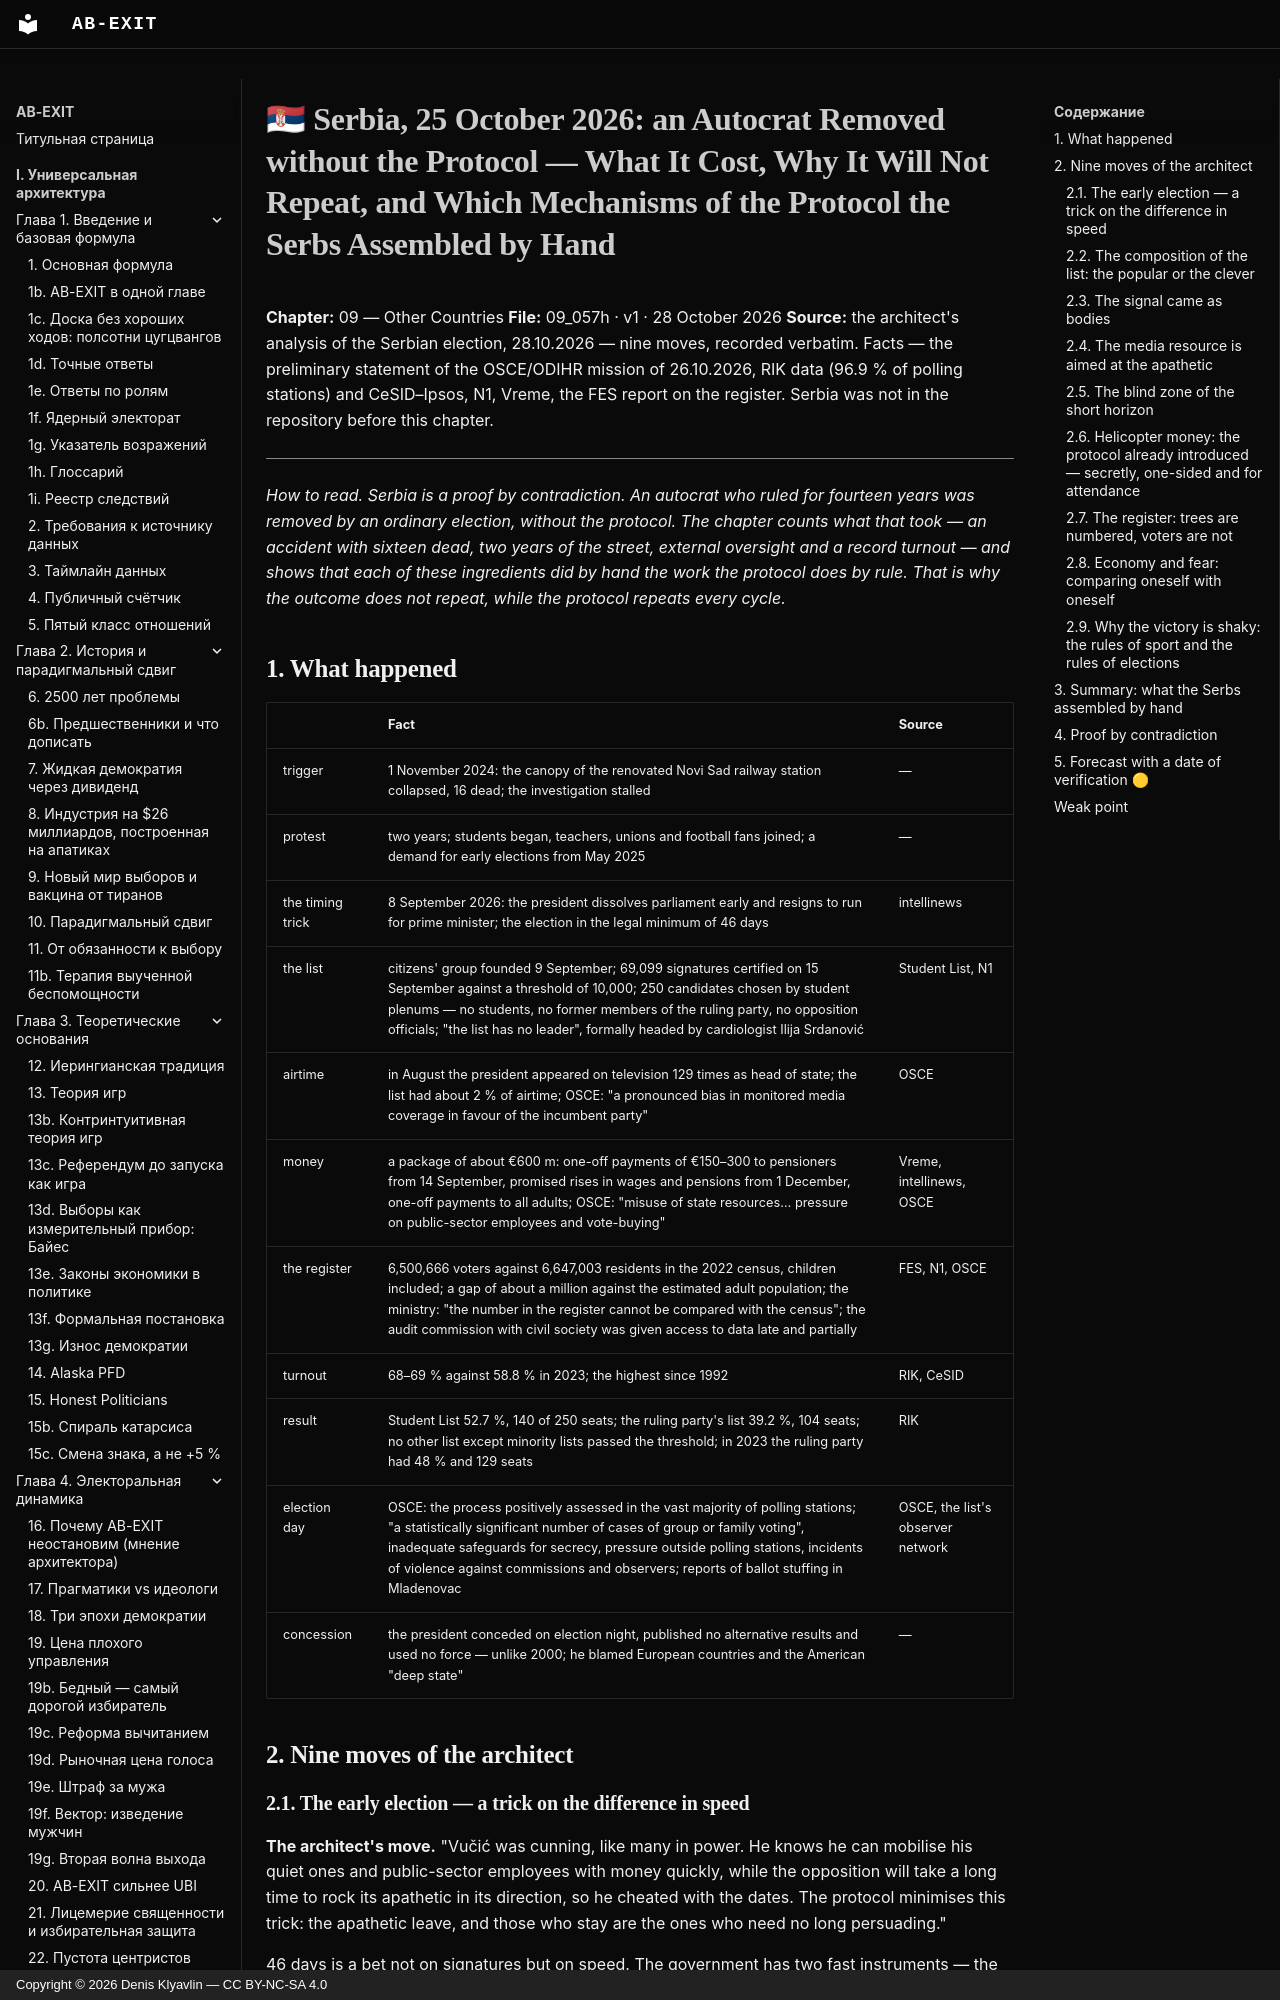

repository: Denis-Kliavlin/ab-exit · page: 09-other-countries/057h-serbia-2026.en/index.html · generator: mkdocs · copyright: Copyright © 2026 Denis Klyavlin — CC BY-NC-SA 4.0

# 🇷🇸 Serbia, 25 October 2026: an Autocrat Removed without the Protocol — What It Cost, Why It Will Not Repeat, and Which Mechanisms of the Protocol the Serbs Assembled by Hand

**Chapter:** 09 — Other Countries
**File:** 09_057h · v1 · 28 October 2026
**Source:** the architect's analysis of the Serbian election, 28.10.2026 — nine moves, recorded verbatim. Facts — the preliminary statement of the OSCE/ODIHR mission of 26.10.2026, RIK data (96.9 % of polling stations) and CeSID–Ipsos, N1, Vreme, the FES report on the register. Serbia was not in the repository before this chapter.

---

*How to read. Serbia is a proof by contradiction. An autocrat who ruled for fourteen years was removed by an ordinary election, without the protocol. The chapter counts what that took — an accident with sixteen dead, two years of the street, external oversight and a record turnout — and shows that each of these ingredients did by hand the work the protocol does by rule. That is why the outcome does not repeat, while the protocol repeats every cycle.*

## 1. What happened

| | Fact | Source |
|---|---|---|
| trigger | 1 November 2024: the canopy of the renovated Novi Sad railway station collapsed, 16 dead; the investigation stalled | — |
| protest | two years; students began, teachers, unions and football fans joined; a demand for early elections from May 2025 | — |
| the timing trick | 8 September 2026: the president dissolves parliament early and resigns to run for prime minister; the election in the legal minimum of 46 days | intellinews |
| the list | citizens' group founded 9 September; 69,099 signatures certified on 15 September against a threshold of 10,000; 250 candidates chosen by student plenums — no students, no former members of the ruling party, no opposition officials; "the list has no leader", formally headed by cardiologist Ilija Srdanović | Student List, N1 |
| airtime | in August the president appeared on television 129 times as head of state; the list had about 2 % of airtime; OSCE: "a pronounced bias in monitored media coverage in favour of the incumbent party" | OSCE |
| money | a package of about €600 m: one-off payments of €150–300 to pensioners from 14 September, promised rises in wages and pensions from 1 December, one-off payments to all adults; OSCE: "misuse of state resources… pressure on public-sector employees and vote-buying" | Vreme, intellinews, OSCE |
| the register | 6,500,666 voters against 6,647,003 residents in the 2022 census, children included; a gap of about a million against the estimated adult population; the ministry: "the number in the register cannot be compared with the census"; the audit commission with civil society was given access to data late and partially | FES, N1, OSCE |
| turnout | 68–69 % against 58.8 % in 2023; the highest since 1992 | RIK, CeSID |
| result | Student List 52.7 %, 140 of 250 seats; the ruling party's list 39.2 %, 104 seats; no other list except minority lists passed the threshold; in 2023 the ruling party had 48 % and 129 seats | RIK |
| election day | OSCE: the process positively assessed in the vast majority of polling stations; "a statistically significant number of cases of group or family voting", inadequate safeguards for secrecy, pressure outside polling stations, incidents of violence against commissions and observers; reports of ballot stuffing in Mladenovac | OSCE, the list's observer network |
| concession | the president conceded on election night, published no alternative results and used no force — unlike 2000; he blamed European countries and the American "deep state" | — |

## 2. Nine moves of the architect

### 2.1. The early election — a trick on the difference in speed

**The architect's move.** "Vučić was cunning, like many in power. He knows he can mobilise his quiet ones and public-sector employees with money quickly, while the opposition will take a long time to rock its apathetic in its direction, so he cheated with the dates. The protocol minimises this trick: the apathetic leave, and those who stay are the ones who need no long persuading."

46 days is a bet not on signatures but on speed. The government has two fast instruments — the payroll (039 §88.9) and the payment, both working within a week; the opposition's instrument is slow — the apathetic are rocked for months. Serbia passed the barrier only because the rocking had gone on for two years *before* the election was called. Under the protocol there is no slow variable: the apathetic leave by themselves in the first days of the window (048m art. 6: the early bonus for the first three days), those who already have a stake stay. The campaign has nobody to rock, and a short deadline stops being the government's advantage. The fast instrument is blunted too: a public-sector employee can secretly take the payment (40bi §4) — there is nobody to bring in. Serbia needed two years to withstand 46 days; the protocol's window makes the same division of the hall in three.
